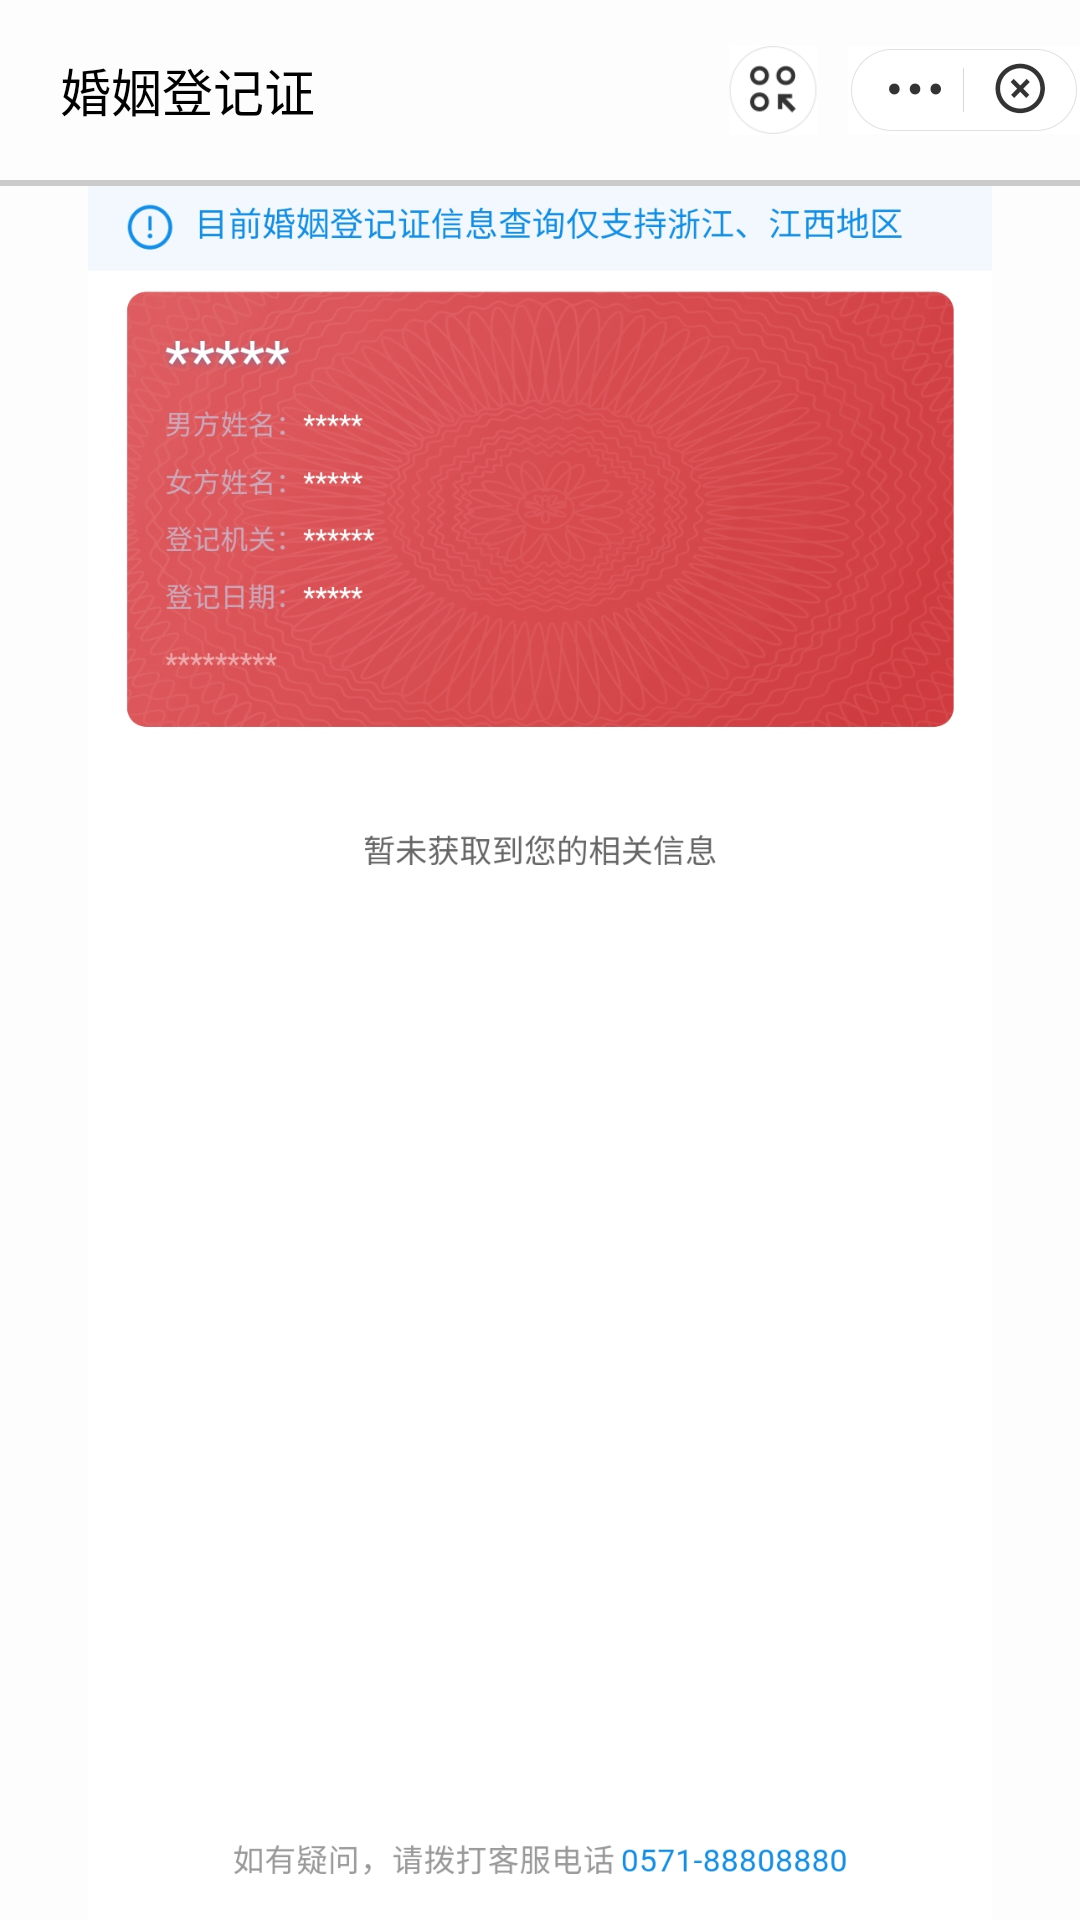

This screen was rendered from an Android layout file. Write that file and the resources it references.
<!-- AndroidManifest.xml: application theme AppTheme -->
<!-- res/layout/activity_marriage.xml -->
<?xml version="1.0" encoding="utf-8"?>
<LinearLayout xmlns:android="http://schemas.android.com/apk/res/android"
    xmlns:app="http://schemas.android.com/apk/res-auto"
    android:layout_width="match_parent"
    android:layout_height="match_parent"
    android:background="#FDFDFE"
    android:orientation="vertical">

    <RelativeLayout
        android:layout_width="match_parent"
        android:layout_height="wrap_content">

        <LinearLayout
            android:layout_width="wrap_content"
            android:layout_height="60dp"
            android:gravity="center_vertical"
            android:onClick="back"
            android:paddingHorizontal="20dp"
            android:paddingVertical="15dp">


            <ImageView
                android:layout_width="wrap_content"
                android:layout_height="wrap_content"
                android:src="@drawable/ic_baseline_arrow_back_ios_24"
                app:tint="@android:color/secondary_text_light" />

            <TextView
                android:layout_width="wrap_content"
                android:layout_height="wrap_content"
                android:text="婚姻登记证"
                android:textColor="#000"
                android:textSize="17sp" />
        </LinearLayout>

        <ImageView
            android:layout_width="30dp"
            android:layout_height="30dp"
            android:layout_centerVertical="true"
            android:layout_marginEnd="10dp"
            android:layout_toLeftOf="@id/close"
            android:src="@drawable/marriage_head_center" />

        <ImageView
            android:id="@+id/close"
            android:layout_width="wrap_content"
            android:layout_height="30dp"
            android:layout_alignParentEnd="true"
            android:layout_centerVertical="true"
            android:onClick="back"
            android:src="@drawable/act_close" />
    </RelativeLayout>

    <include layout="@layout/progress_bar" />

    <ImageView
        android:layout_width="match_parent"
        android:layout_height="wrap_content"
        android:src="@drawable/marriage_foot" />
</LinearLayout>
<!-- res/layout/progress_bar.xml (included above) -->
<?xml version="1.0" encoding="utf-8"?>
<FrameLayout xmlns:android="http://schemas.android.com/apk/res/android"
    android:layout_width="match_parent"
    android:layout_height="wrap_content">

    <ProgressBar
        android:id="@+id/progress_bar"
        style="?android:attr/progressBarStyleHorizontal"
        android:layout_width="match_parent"
        android:layout_height="2dp"
        android:max="100"
        android:progressDrawable="@drawable/progressbar_bg" />
</FrameLayout>
<!-- resources referenced by this layout -->
<resources>
  <!-- drawable act_close: png bitmap (drawable-nodpi, 2785 bytes) -->
  <!-- drawable marriage_foot: png bitmap (drawable-nodpi, 569530 bytes) -->
  <!-- drawable marriage_head_center: png bitmap (drawable-nodpi, 2037 bytes) -->
  <!-- drawable progressbar_bg (drawable) -->
  <?xml version="1.0" encoding="UTF-8"?>
  <layer-list xmlns:android="http://schemas.android.com/apk/res/android">
      
      <item android:id="@android:id/background">
          <shape>
              <solid android:color="#3000" />
          </shape>
      </item>
  
      
      <item android:id="@android:id/progress">
          <clip>
              <shape>
                  <gradient
                      android:endColor="#0E85E1"
                      android:startColor="#0E85E1" />
              </shape>
          </clip>
      </item>
  </layer-list>
  <style name="AppTheme" parent="Theme.AppCompat.Light.NoActionBar">
          
          <item name="colorPrimary">@color/colorPrimary</item>
          <item name="colorPrimaryDark">@color/colorPrimaryDark</item>
          <item name="colorAccent">@color/colorAccent</item>
      </style>
  <color name="colorPrimary">#6200EE</color>
  <color name="colorPrimaryDark">#3700B3</color>
  <color name="colorAccent">#03DAC5</color>
</resources>
